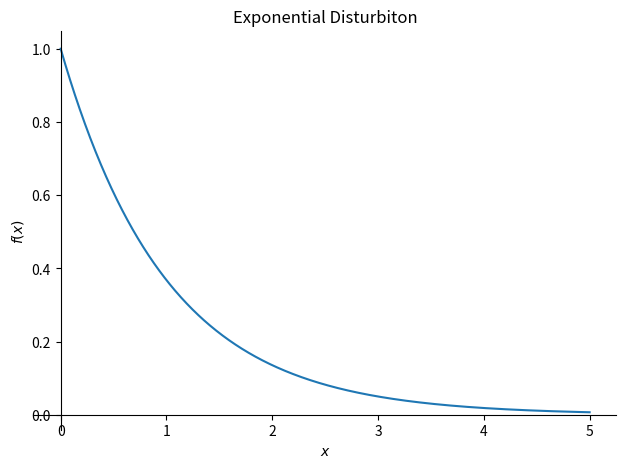
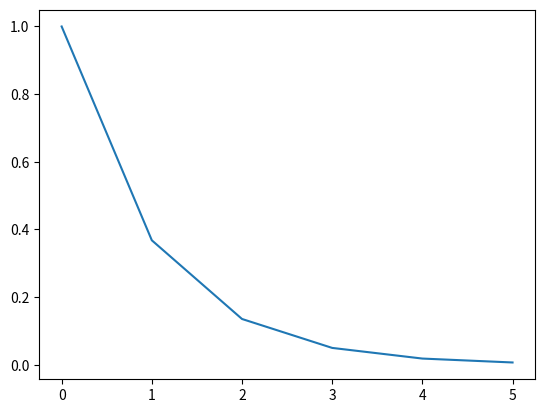

Generate these figures, in order, with matplotlib:
# -*- coding: utf-8 -*-
"""
Exponential Distribution

Sabit ortalama değişme haddinde ortaya çıkan bağımsız olaylar arasındaki
zaman aralığını modelleştirirken bir üstel dağılım doğal olarak ortaya çıkar.


@author: Elif CELIK-180401055
"""
#Gerekli kütüphaneleri ekledik
import sympy as sym                 
from sympy import Symbol
from sympy import pprint
import matplotlib.pyplot as plt

#x ve lambda'yı sembol şeklinde tanımladık
x = Symbol('x')
lamda = Symbol('lambda')


part1 = lamda * x # Exponential Distribution formulundeki e sayısının üssünü ayrı olarak tanımladık.
part2 = sym.exp(- part1) # Sympy kütüphanesindeki exp() fonksiyonunu kullanarak daha önceden tanımladığımız part1 i e'nin üssü olarak tanımladık.

expdis = lamda * part2 #part2 yi lambda ile çarparak Exponential Distribution PDF(Probability Density Function)yi elde ettik.

print(" Exponential distribution formula:")
pprint(expdis) #pprint fonksiyonu ile daha güzel bir şekilde Exponential Distribution formulunu yazdırdık.

sym.plot(expdis.subs({lamda:1}),(x,0,5),title="Exponential Disturbiton")  #lambdayı 1 kabul ettik, x değerleri (0,5) aralığındayken grafiğimizi çizdirdik.
plt.show()

#x ve y eksenindeki değerleri tutması için iki boş dizi tanımladık.
xaxis = []
yaxis = [] 


for value in range(6): # x değerlerini y değerlerine eşleştirmek için bir for döngüsü yazdık            

    y = expdis.subs({lamda: 1, x: value}).evalf() # x değerine göre lambda 1 olacak biçimde expdis kullanarak y sayıları elde ettik 
    yaxis.append(y)  # Bu y sayılarını oluşturdugumuz bos listeye ekledik.
    xaxis.append(value) #value değerlerini xaxis bos dizimize ekledik.

    print(value, y) #değerleri yazdırdık.

plt.plot(xaxis, yaxis)#matplotlib ile grafiğimizi çizdirdik.
